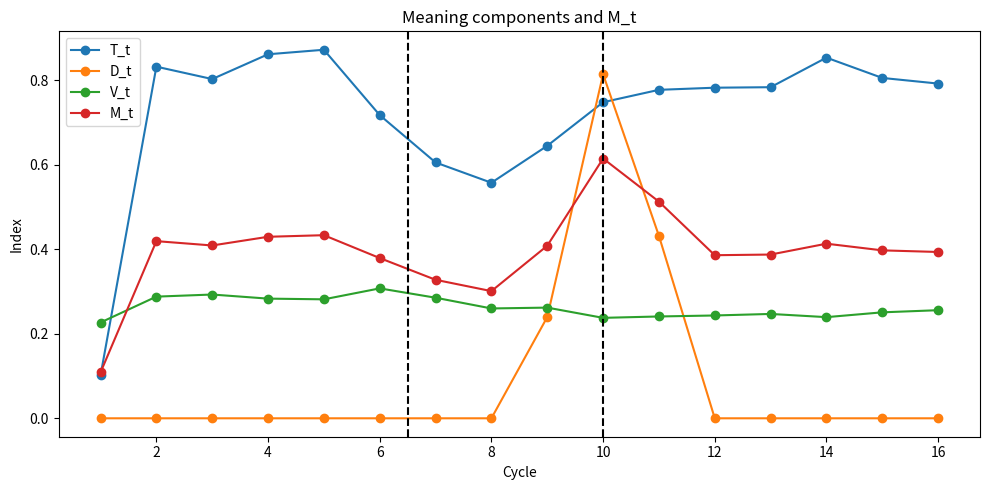
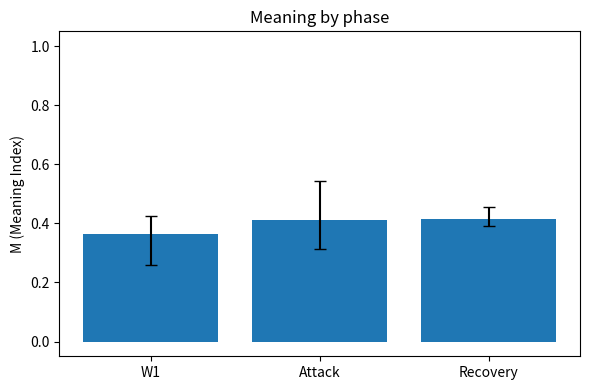

Recreate these plots in Python, in order.
#!/usr/bin/env python3
"""
Meaning Function — Phase 5
Compute Meaning Index M_t = w_T*T_t + w_D*D_t + w_V*V_t using adaptive-alpha networked learners.
"""
import argparse
import json
import os
from datetime import datetime

import matplotlib.pyplot as plt
import numpy as np
import pandas as pd

# Helpers


def sigmoid(z):
    return 1.0 / (1.0 + np.exp(-z))


def wilson_ci_for_mean(data, n_boot=1000, rng=None):
    # bootstrap 95% CI for the mean
    if rng is None:
        rng = np.random.default_rng(0)
    data = np.array(data)
    if data.size == 0:
        return 0.0, 0.0, 0.0
    means = []
    for _ in range(n_boot):
        sample = rng.choice(data, size=data.size, replace=True)
        means.append(sample.mean())
    lo = np.percentile(means, 2.5)
    hi = np.percentile(means, 97.5)
    return float(data.mean()), float(lo), float(hi)


def design_matrix(A, B, C):
    ones = np.ones_like(A, dtype=float)
    AB = (A * B).astype(float)
    BC = (B * C).astype(float)
    X = np.vstack([ones, A.astype(float), B.astype(float), C.astype(float), AB, BC]).T
    return X


def build_topology(n_agents, topology, rng):
    adj = np.zeros((n_agents, n_agents), dtype=float)
    if topology == "ring":
        for i in range(n_agents):
            adj[i, (i - 1) % n_agents] = 1
            adj[i, (i + 1) % n_agents] = 1
    elif topology == "ws":
        k = 4
        beta = 0.2
        for i in range(n_agents):
            for j in range(1, k // 2 + 1):
                nbr = (i + j) % n_agents
                adj[i, nbr] = 1
                adj[nbr, i] = 1
        for i in range(n_agents):
            for j in range(1, k // 2 + 1):
                if rng.random() < beta:
                    old = (i + j) % n_agents
                    possible = list(range(n_agents))
                    possible.remove(i)
                    new = int(rng.choice(possible))
                    adj[i, old] = 0
                    adj[old, i] = 0
                    adj[i, new] = 1
                    adj[new, i] = 1
    elif topology == "er":
        p = 0.15
        rand = rng.random((n_agents, n_agents))
        adj = (rand < p).astype(float)
        np.fill_diagonal(adj, 0)
        adj = np.triu(adj) + np.triu(adj).T
    else:
        raise ValueError("Unknown topology")
    np.fill_diagonal(adj, 0)
    return adj


def simulate_cycle_W1(n, pA, pB, pC, rng):
    A = (rng.random(n) < pA).astype(int)
    B = (rng.random(n) < pB).astype(int)
    C = (rng.random(n) < pC).astype(int)
    eps = rng.normal(0.0, 0.08, size=n)
    S = 0.55 * A + 0.30 * B - 0.35 * C + eps
    S = np.clip(S, 0.0, 1.0)
    Y = (S > 0.5).astype(int)
    return A, B, C, S, Y


def simulate_cycle_W2(n, pA, pB, pC, rng):
    A = (rng.random(n) < pA).astype(int)
    B = (rng.random(n) < pB).astype(int)
    C = (rng.random(n) < pC).astype(int)
    eps = rng.normal(0.0, 0.08, size=n)
    S = 0.15 * A + 0.50 * B - 0.10 * C + 0.20 * (A * B) - 0.25 * (B * C) + eps
    S = np.clip(S, 0.0, 1.0)
    Y = (S > 0.5).astype(int)
    return A, B, C, S, Y


# Main experiment


def main():
    parser = argparse.ArgumentParser()
    parser.add_argument("--seed", type=int, default=42)
    parser.add_argument("--agents", type=int, default=18)
    parser.add_argument("--topology", type=str, default="ws")
    parser.add_argument("--trials", type=int, default=6000)
    parser.add_argument("--cycles", type=int, default=16)
    parser.add_argument("--theta", type=float, default=0.65)
    parser.add_argument("--alpha_min", type=float, default=0.05)
    parser.add_argument("--alpha_max", type=float, default=0.30)
    parser.add_argument("--beta", type=float, default=0.4)
    parser.add_argument("--gamma", type=float, default=1.5)
    parser.add_argument("--frac", type=float, default=0.11)
    parser.add_argument("--tstop", type=int, default=10)
    parser.add_argument("--wT", type=float, default=0.4)
    parser.add_argument("--wD", type=float, default=0.3)
    parser.add_argument("--wV", type=float, default=0.3)
    args = parser.parse_args()

    RNG = np.random.default_rng(int(args.seed))
    seed = int(args.seed)
    N = int(args.agents)
    topology = args.topology
    TRIALS = int(args.trials)
    CYCLES = int(args.cycles)
    theta = float(args.theta)
    alpha_min = float(args.alpha_min)
    alpha_max = float(args.alpha_max)
    beta = float(args.beta)
    gamma = float(args.gamma)
    frac = float(args.frac)
    T_stop = int(args.tstop)
    wT = float(args.wT)
    wD = float(args.wD)
    wV = float(args.wV)

    per_cycle = max(1, TRIALS // CYCLES)

    # schedule
    base = np.linspace(0.2, 0.8, CYCLES)
    cycle_ps = []
    for i in range(CYCLES):
        pA = float(np.clip(base[i] + 0.1 * np.sin(i * 1.3), 0.05, 0.95))
        pB = float(np.clip(base[-i] + 0.1 * np.cos(i * 0.9), 0.05, 0.95))
        pC = float(np.clip(0.5 + 0.3 * np.sin(i * 0.6 + 0.4), 0.05, 0.95))
        cycle_ps.append((pA, pB, pC))

    adj = build_topology(N, topology, RNG)
    neighbors = [np.where(adj[i] > 0)[0].tolist() for i in range(N)]

    d = 6
    Ws = np.zeros((N, d), dtype=float)

    # value vectors u_i
    u = RNG.random((N, 3))  # curiosity, cooperation, coherence weights in [0,1]

    # storage
    group_mean_acc = np.zeros(CYCLES, dtype=float)
    sigma_acc = np.zeros(CYCLES, dtype=float)
    T_t = np.zeros(CYCLES, dtype=float)
    D_t = np.zeros(CYCLES, dtype=float)
    V_t = np.zeros(CYCLES, dtype=float)
    M_t = np.zeros(CYCLES, dtype=float)

    consensus_ts = np.zeros(CYCLES, dtype=float)
    dispersion = np.zeros(CYCLES, dtype=float)
    drift_to_false = np.zeros(CYCLES, dtype=float)

    base_v = np.array([0.0, 0.0, -1.0, 1.0, 0.0, 0.0])
    v = base_v + RNG.normal(0.0, 0.05, size=d)
    v_norm = np.linalg.norm(v) if np.linalg.norm(v) > 0 else 1.0

    m = int(round(frac * N))
    misinfo_set = []

    # adaptive alphas start at midpoint
    alphas = np.full(N, (alpha_min + alpha_max) / 2.0)
    # controller params (reuse Phase4.5 defaults)
    tau = 0.0
    k_up = 1.2
    k_down = 0.05
    lambda_mix = 0.5

    sigma_opt = 0.07

    for ci, (pA, pB, pC) in enumerate(cycle_ps):
        # world
        if ci < 6:
            A, B, C, S, Y = simulate_cycle_W1(per_cycle, pA, pB, pC, RNG)
        else:
            A, B, C, S, Y = simulate_cycle_W2(per_cycle, pA, pB, pC, RNG)

        X = design_matrix(A, B, C)

        # per-agent predictions and updates
        p_mat = np.zeros((per_cycle, N), dtype=float)
        accs = np.zeros(N, dtype=float)
        for i in range(N):
            p = sigmoid(X.dot(Ws[i]))
            p_mat[:, i] = p
            yhat = (p >= 0.5).astype(int)
            acc = float((yhat == Y).mean())
            accs[i] = acc
            grad = X.T.dot(p - Y) / X.shape[0]
            Ws[i] = Ws[i] - 0.3 * grad

        group_mean_acc[ci] = float(accs.mean())
        sigma_acc[ci] = float(accs.std())
        T_t[ci] = float(group_mean_acc[ci])  # continuous truth index
        dispersion[ci] = sigma_acc[ci]

        # determine misinfo set at start of attack
        if ci == 6:
            misinfo_set = (
                list(RNG.choice(list(range(N)), size=m, replace=False)) if m > 0 else []
            )

        # apply misinfo during attack cycles
        if (ci >= 6) and (ci <= (T_stop - 1)) and len(misinfo_set) > 0:
            for mi in misinfo_set:
                Ws[mi] = Ws[mi] + beta * v

        # adaptive alpha controller: compute disagreement signals using p_mat and Ws
        # d_pred: mean abs diff between agent and neighbors over batch
        d_pred = np.zeros(N, dtype=float)
        d_param = np.zeros(N, dtype=float)
        for i in range(N):
            nbrs = neighbors[i]
            if len(nbrs) == 0:
                d_pred[i] = 0.0
                d_param[i] = 0.0
            else:
                diffs = [np.mean(np.abs(p_mat[:, i] - p_mat[:, j])) for j in nbrs]
                d_pred[i] = float(np.mean(diffs)) if len(diffs) > 0 else 0.0
                mean_reg = Ws[nbrs].mean(axis=0)
                d_param[i] = float(np.linalg.norm(Ws[i] - mean_reg))

        # zscore safely
        def safe_z(x):
            m = x.mean()
            s = x.std()
            if s == 0:
                return np.zeros_like(x)
            return (x - m) / s

        z_pred = safe_z(d_pred)
        z_param = safe_z(d_param)
        D = lambda_mix * z_pred + (1.0 - lambda_mix) * z_param
        # update alphas
        grow_mask = D < tau
        new_alphas = alphas * np.exp(-k_up * D)
        new_alphas = new_alphas + (k_down * (alpha_max - alphas) * grow_mask)
        new_alphas = np.clip(new_alphas, alpha_min, alpha_max)
        alphas = new_alphas

        # consensus with possible misinfo broadcast boost
        W_new = Ws.copy()
        for i in range(N):
            nbrs = neighbors[i]
            if len(nbrs) == 0:
                mean_nbr = Ws[i]
            else:
                nbrs = np.array(nbrs)
                mis_nbrs = (
                    np.intersect1d(nbrs, misinfo_set)
                    if len(misinfo_set) > 0
                    else np.array([], dtype=int)
                )
                reg_nbrs = np.setdiff1d(nbrs, mis_nbrs)
                if reg_nbrs.size > 0:
                    mean_reg = Ws[reg_nbrs].mean(axis=0)
                else:
                    mean_reg = np.zeros(d)
                if mis_nbrs.size > 0:
                    mean_mis = Ws[mis_nbrs].mean(axis=0)
                else:
                    mean_mis = np.zeros(d)
                if (ci >= 6) and (ci <= (T_stop - 1)) and (mis_nbrs.size > 0):
                    if reg_nbrs.size > 0:
                        weighted = (mean_reg + gamma * mean_mis) / (1.0 + gamma)
                    else:
                        weighted = mean_mis
                else:
                    if reg_nbrs.size > 0:
                        weighted = mean_reg
                    elif mis_nbrs.size > 0:
                        weighted = mean_mis
                    else:
                        weighted = Ws[i]
                alpha_i = float(alphas[i])
                W_new[i] = (1 - alpha_i) * Ws[i] + alpha_i * weighted
        Ws = W_new

        # consensus metric and drift
        wbar = Ws.mean(axis=0)
        consensus_ts[ci] = float(np.mean(np.linalg.norm(Ws - wbar[None, :], axis=1)))
        sims = []
        for i in range(N):
            wi = Ws[i]
            wi_norm = np.linalg.norm(wi)
            if wi_norm == 0:
                sims.append(0.0)
            else:
                sims.append(float(np.dot(wi, v) / (wi_norm * v_norm)))
        drift_to_false[ci] = float(np.mean(sims))

        # compute value components per agent
        c_i = p_mat.var(axis=0)  # curiosity as variance of predictions
        p_i = np.zeros(N, dtype=float)
        r_i = np.zeros(N, dtype=float)
        for i in range(N):
            wi = Ws[i]
            wi_norm = np.linalg.norm(wi)
            nbrs = neighbors[i]
            if len(nbrs) == 0 or wi_norm == 0:
                p_i[i] = 0.0
            else:
                mean_nb = Ws[nbrs].mean(axis=0)
                p_i[i] = 1.0 - (np.linalg.norm(wi - mean_nb) / wi_norm)
            r_i[i] = 1.0 - abs(accs.mean() - theta)
        # V_i = mean( u_i · [c,p,r] ) normalized by 3
        dot = (u * np.vstack([c_i, p_i, r_i]).T).sum(axis=1)
        V_i = dot / 3.0
        V_i = np.clip(V_i, 0.0, 1.0)
        V_t[ci] = float(np.mean(V_i))

        # D_t normalized dispersion -> 1 - |σ_acc - σ_opt| / σ_opt
        D_raw = 1.0 - (abs(sigma_acc[ci] - sigma_opt) / sigma_opt)
        D_t[ci] = float(np.clip(D_raw, 0.0, 1.0))

        # M_t
        M_t[ci] = wT * T_t[ci] + wD * D_t[ci] + wV * V_t[ci]

    # phases
    w1_idx = list(range(0, 6))
    attack_idx = list(range(6, T_stop))
    recovery_idx = list(range(T_stop, CYCLES))

    rng_bs = np.random.default_rng(seed + 1234)
    M_w1_mean, M_w1_lo, M_w1_hi = wilson_ci_for_mean(
        M_t[w1_idx], n_boot=1000, rng=rng_bs
    )
    M_att_mean, M_att_lo, M_att_hi = wilson_ci_for_mean(
        M_t[attack_idx], n_boot=1000, rng=rng_bs
    )
    M_rec_mean, M_rec_lo, M_rec_hi = wilson_ci_for_mean(
        M_t[recovery_idx], n_boot=1000, rng=rng_bs
    )

    # Derived metrics
    EM = float((M_rec_mean - M_att_mean) / (M_w1_mean if M_w1_mean != 0 else 1.0))
    # Meaning Loss Area A_M = sum max(0, M_w1_mean - M_t) over attack cycles
    A_M = (
        float(np.sum(np.maximum(0.0, M_w1_mean - M_t[attack_idx])))
        if len(attack_idx) > 0
        else 0.0
    )
    R_M = float(M_rec_mean / (M_w1_mean if M_w1_mean != 0 else 1.0))

    disp_recovery_mean = (
        float(np.mean(sigma_acc[recovery_idx])) if len(recovery_idx) > 0 else 0.0
    )

    pass_cond = (
        (M_rec_mean >= 0.9 * M_w1_mean)
        and (EM >= 1.0)
        and (R_M >= 0.9)
        and (0.02 <= disp_recovery_mean <= 0.12)
    )

    # write outputs
    timestamp = datetime.now().strftime("%Y%m%d_%H%M%S")
    outdir = os.path.join("discovery_results", f"meaning_phase5_run_{timestamp}")
    os.makedirs(outdir, exist_ok=True)

    # meaning_curves.png
    cycles = np.arange(1, CYCLES + 1)
    plt.figure(figsize=(10, 5))
    plt.plot(cycles, T_t, marker="o", label="T_t")
    plt.plot(cycles, D_t, marker="o", label="D_t")
    plt.plot(cycles, V_t, marker="o", label="V_t")
    plt.plot(cycles, M_t, marker="o", label="M_t")
    plt.axvline(x=6.5, color="k", linestyle="--")
    plt.axvline(x=T_stop + 0.0, color="k", linestyle="--")
    plt.xlabel("Cycle")
    plt.ylabel("Index")
    plt.title("Meaning components and M_t")
    plt.legend()
    plt.tight_layout()
    plt.savefig(os.path.join(outdir, "meaning_curves.png"), dpi=150)
    plt.close()

    # meaning_bars_phases.png
    labels = ["W1", "Attack", "Recovery"]
    Ms = [M_w1_mean, M_att_mean, M_rec_mean]
    lows = [M_w1_lo, M_att_lo, M_rec_lo]
    highs = [M_w1_hi, M_att_hi, M_rec_hi]
    errs = np.vstack([np.array(Ms) - np.array(lows), np.array(highs) - np.array(Ms)])
    plt.figure(figsize=(6, 4))
    plt.bar(range(len(Ms)), Ms, yerr=errs, capsize=4)
    plt.xticks(range(len(Ms)), labels)
    plt.ylim(-0.05, 1.05)
    plt.ylabel("M (Meaning Index)")
    plt.title("Meaning by phase")
    plt.tight_layout()
    plt.savefig(os.path.join(outdir, "meaning_bars_phases.png"), dpi=150)
    plt.close()

    # group_summary.csv
    group_row = {
        "M_W1": M_w1_mean,
        "M_W1_lo": M_w1_lo,
        "M_W1_hi": M_w1_hi,
        "M_Attack": M_att_mean,
        "M_Attack_lo": M_att_lo,
        "M_Attack_hi": M_att_hi,
        "M_Recovery": M_rec_mean,
        "M_Recovery_lo": M_rec_lo,
        "M_Recovery_hi": M_rec_hi,
        "EM": EM,
        "A_M": A_M,
        "R_M": R_M,
        "disp_recovery_mean": disp_recovery_mean,
        "PASS": bool(pass_cond),
    }
    pd.DataFrame([group_row]).to_csv(
        os.path.join(outdir, "group_summary.csv"), index=False
    )

    params = {
        "seed": seed,
        "N": N,
        "topology": topology,
        "trials": TRIALS,
        "cycles": CYCLES,
        "theta": theta,
        "alpha_min": alpha_min,
        "alpha_max": alpha_max,
        "beta": beta,
        "gamma": gamma,
        "frac": frac,
        "T_stop": T_stop,
        "wT": wT,
        "wD": wD,
        "wV": wV,
    }
    with open(os.path.join(outdir, "params.json"), "w") as f:
        json.dump(params, f, indent=2)

    # README
    readme = []
    readme.append("# Meaning Function — Phase 5")
    readme.append(f"Timestamp: {timestamp}")
    readme.append(f"Seed: {seed} | N: {N} | topology: {topology}")
    readme.append("")
    readme.append(f"M_W1 = {M_w1_mean:.3f} [{M_w1_lo:.3f}, {M_w1_hi:.3f}]")
    readme.append(f"M_Attack = {M_att_mean:.3f} [{M_att_lo:.3f}, {M_att_hi:.3f}]")
    readme.append(f"M_Recovery = {M_rec_mean:.3f} [{M_rec_lo:.3f}, {M_rec_hi:.3f}]")
    readme.append("")
    readme.append(f"Elastic Meaning (EM) = {EM:.3f}")
    readme.append(f"Meaning Loss Area (A_M) = {A_M:.4f}")
    readme.append(f"Meaning Retention (R_M) = {R_M:.3f}")
    readme.append("")
    readme.append(f'PASS: {"YES" if pass_cond else "NO"}')
    with open(os.path.join(outdir, "README.md"), "w") as f:
        f.write("\n\n".join(readme))

    # console summary
    print("\n=== Meaning Function Phase 5 Summary ===")
    print(f"Results folder: {os.path.abspath(outdir)}")
    print(
        f"W1: M = {M_w1_mean:.3f}  Attack: {M_att_mean:.3f}  Recovery: {M_rec_mean:.3f}"
    )
    print(
        f'Elastic Meaning (EM): {EM:.3f}  Meaning Retention (R_M): {R_M:.3f}  PASS: {"YES" if pass_cond else "NO"}'
    )
    print("=======================================\n")


if __name__ == "__main__":
    main()
